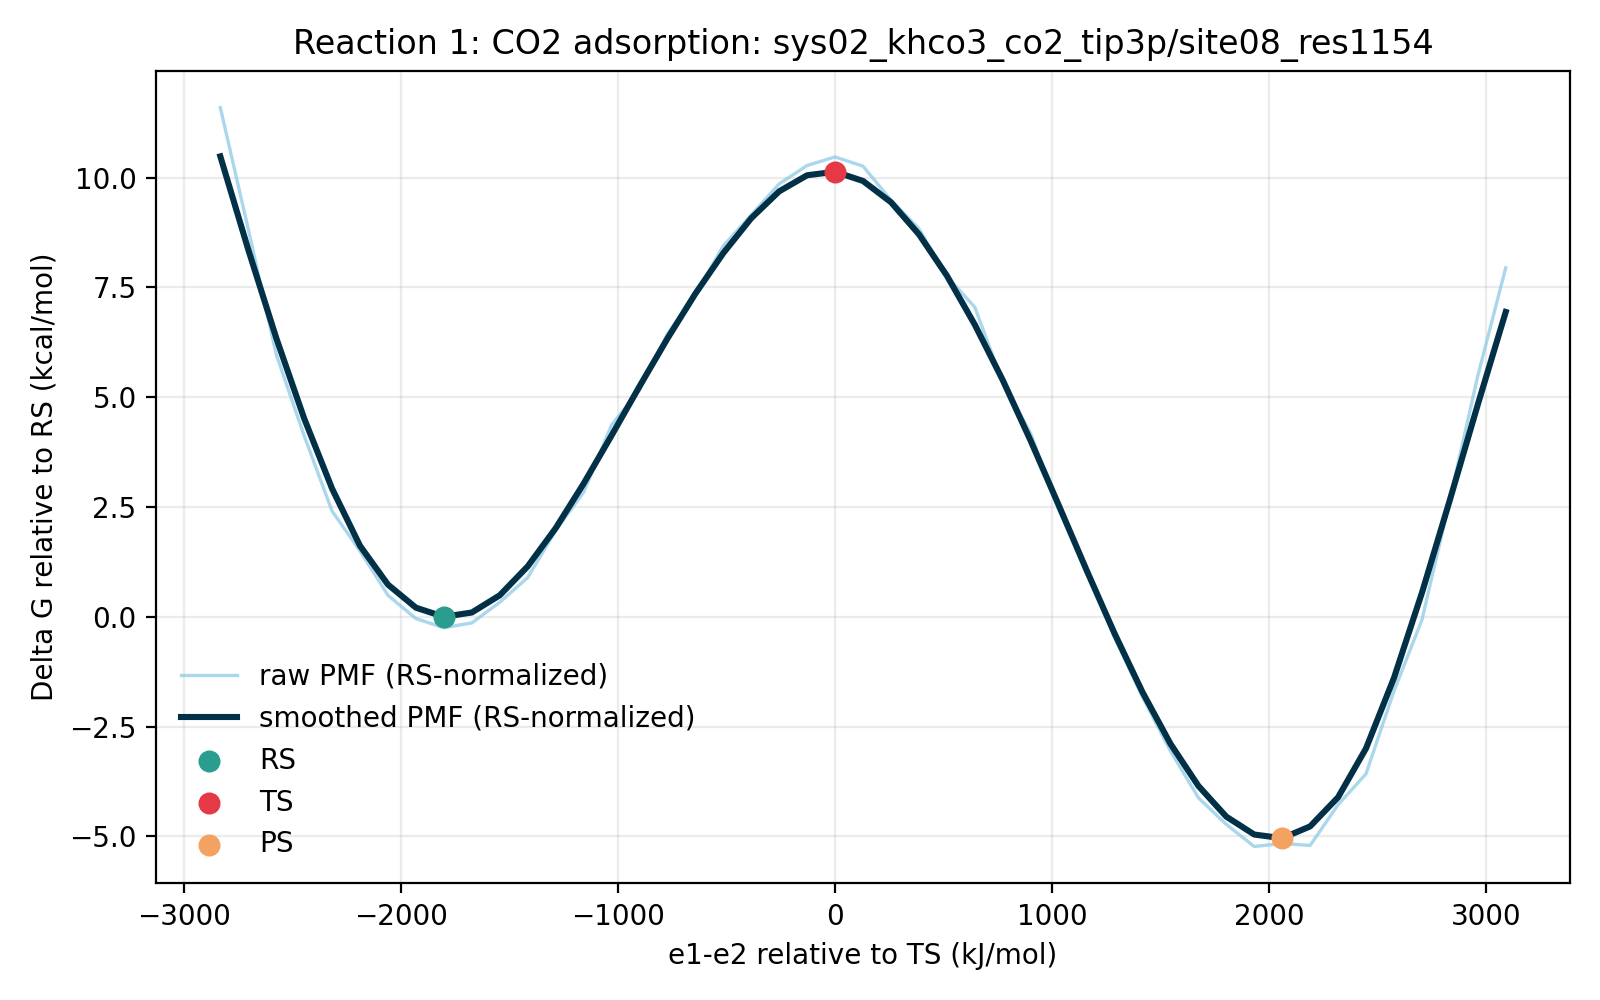

The table this chart was drawn from, first rows:
e1_minus_e2_kj_mol, e1_minus_e2_centered_kj_mol, raw_pmf_kj_mol, smoothed_pmf_kj_mol, raw_pmf_rs_normalized_kj_mol, smoothed_pmf_rs_normalized_kj_mol, raw_pmf_kcal_mol, smoothed_pmf_kcal_mol, raw_pmf_rs_normalized_kcal_mol, smoothed_pmf_rs_normalized_kcal_mol, rs_reference_y_kj_mol, coordinate_origin_kj_mol
-3008, -2831, 49.53, 44.89, 48.5, 43.85, 11.84, 10.73, 11.59, 10.48, 1.037, -176.2
-2879, -2703, 37.96, 36.01, 36.92, 34.97, 9.072, 8.606, 8.824, 8.358, 1.037, -176.2
-2750, -2574, 26.03, 27.6, 25, 26.57, 6.222, 6.598, 5.974, 6.35, 1.037, -176.2
-2622, -2445, 18.28, 19.93, 17.25, 18.89, 4.37, 4.764, 4.122, 4.516, 1.037, -176.2
-2493, -2317, 11.1, 13.24, 10.06, 12.2, 2.653, 3.164, 2.405, 2.916, 1.037, -176.2
-2364, -2188, 7.31, 7.792, 6.272, 6.755, 1.747, 1.862, 1.499, 1.614, 1.037, -176.2
-2235, -2059, 3.077, 4.099, 2.04, 3.062, 0.7355, 0.9798, 0.4876, 0.7318, 1.037, -176.2
-2107, -1931, 0.8651, 1.904, -0.1722, 0.8668, 0.2068, 0.4551, -0.04116, 0.2072, 1.037, -176.2
-1978, -1802, 0.0, 1.037, -1.037, 0.0, 0.0, 0.2479, -0.2479, 0.0, 1.037, -176.2
-1849, -1673, 0.452, 1.445, -0.5854, 0.4081, 0.108, 0.3455, -0.1399, 0.09754, 1.037, -176.2
-1721, -1544, 2.426, 3.087, 1.388, 2.05, 0.5798, 0.7379, 0.3318, 0.4899, 1.037, -176.2
-1592, -1416, 4.771, 5.841, 3.734, 4.803, 1.14, 1.396, 0.8924, 1.148, 1.037, -176.2
-1463, -1287, 9.246, 9.476, 8.208, 8.438, 2.21, 2.265, 1.962, 2.017, 1.037, -176.2
-1335, -1158, 12.9, 13.72, 11.86, 12.68, 3.082, 3.279, 2.834, 3.031, 1.037, -176.2
-1206, -1030, 19.3, 18.3, 18.26, 17.26, 4.613, 4.374, 4.365, 4.126, 1.037, -176.2
-1077, -900.9, 22.63, 22.98, 21.59, 21.94, 5.408, 5.492, 5.16, 5.244, 1.037, -176.2
-948.5, -772.2, 27.98, 27.54, 26.94, 26.5, 6.687, 6.582, 6.439, 6.334, 1.037, -176.2
-819.8, -643.5, 31.7, 31.81, 30.67, 30.77, 7.577, 7.603, 7.329, 7.355, 1.037, -176.2
-691.1, -514.8, 36.38, 35.68, 35.34, 34.64, 8.694, 8.527, 8.446, 8.279, 1.037, -176.2
-562.3, -386.1, 39.32, 39, 38.28, 37.97, 9.397, 9.322, 9.149, 9.074, 1.037, -176.2
-433.6, -257.4, 42.27, 41.56, 41.24, 40.52, 10.1, 9.933, 9.856, 9.685, 1.037, -176.2
-304.9, -128.7, 44.02, 43.09, 42.99, 42.05, 10.52, 10.3, 10.27, 10.05, 1.037, -176.2
-176.2, 0.0, 44.84, 43.43, 43.8, 42.39, 10.72, 10.38, 10.47, 10.13, 1.037, -176.2
-47.53, 128.7, 43.96, 42.55, 42.92, 41.51, 10.51, 10.17, 10.26, 9.921, 1.037, -176.2
81.17, 257.4, 40.72, 40.52, 39.68, 39.49, 9.732, 9.685, 9.484, 9.437, 1.037, -176.2
209.9, 386.1, 38.01, 37.47, 36.97, 36.43, 9.084, 8.955, 8.837, 8.707, 1.037, -176.2
338.6, 514.8, 33.46, 33.53, 32.42, 32.49, 7.997, 8.014, 7.749, 7.766, 1.037, -176.2
467.3, 643.5, 30.52, 28.86, 29.49, 27.82, 7.296, 6.898, 7.048, 6.65, 1.037, -176.2
596, 772.2, 23.35, 23.58, 22.31, 22.54, 5.58, 5.636, 5.332, 5.388, 1.037, -176.2
724.7, 900.9, 18.5, 17.8, 17.46, 16.76, 4.421, 4.254, 4.173, 4.006, 1.037, -176.2
853.4, 1030, 11.24, 11.68, 10.2, 10.65, 2.686, 2.793, 2.438, 2.545, 1.037, -176.2
982.1, 1158, 5.727, 5.479, 4.689, 4.441, 1.369, 1.309, 1.121, 1.061, 1.037, -176.2
1111, 1287, -0.9326, -0.5455, -1.97, -1.583, -0.2229, -0.1304, -0.4708, -0.3783, 1.037, -176.2
1240, 1416, -6.601, -6.137, -7.638, -7.174, -1.578, -1.467, -1.826, -1.715, 1.037, -176.2
1368, 1544, -11.74, -11.05, -12.78, -12.09, -2.806, -2.641, -3.054, -2.889, 1.037, -176.2
1497, 1673, -16.19, -15.06, -17.23, -16.1, -3.871, -3.6, -4.119, -3.848, 1.037, -176.2
1626, 1802, -18.73, -18, -19.77, -19.03, -4.478, -4.301, -4.726, -4.549, 1.037, -176.2
1754, 1931, -20.84, -19.7, -21.88, -20.74, -4.981, -4.709, -5.229, -4.957, 1.037, -176.2
1883, 2059, -20.55, -20.05, -21.59, -21.09, -4.911, -4.793, -5.159, -5.041, 1.037, -176.2
2012, 2188, -20.74, -18.93, -21.78, -19.96, -4.958, -4.523, -5.206, -4.771, 1.037, -176.2
2140, 2317, -16.86, -16.15, -17.9, -17.19, -4.029, -3.861, -4.277, -4.109, 1.037, -176.2
2269, 2445, -13.93, -11.5, -14.96, -12.53, -3.328, -2.748, -3.576, -2.996, 1.037, -176.2
2398, 2574, -6.045, -4.787, -7.082, -5.824, -1.445, -1.144, -1.693, -1.392, 1.037, -176.2
2527, 2703, 0.7295, 3.313, -0.3079, 2.275, 0.1743, 0.7917, -0.07358, 0.5438, 1.037, -176.2
2655, 2831, 12.15, 12.16, 11.12, 11.12, 2.905, 2.906, 2.657, 2.658, 1.037, -176.2
2784, 2960, 23.99, 21.25, 22.95, 20.21, 5.733, 5.078, 5.485, 4.831, 1.037, -176.2
2913, 3089, 34.27, 30.07, 33.24, 29.03, 8.192, 7.187, 7.944, 6.939, 1.037, -176.2
